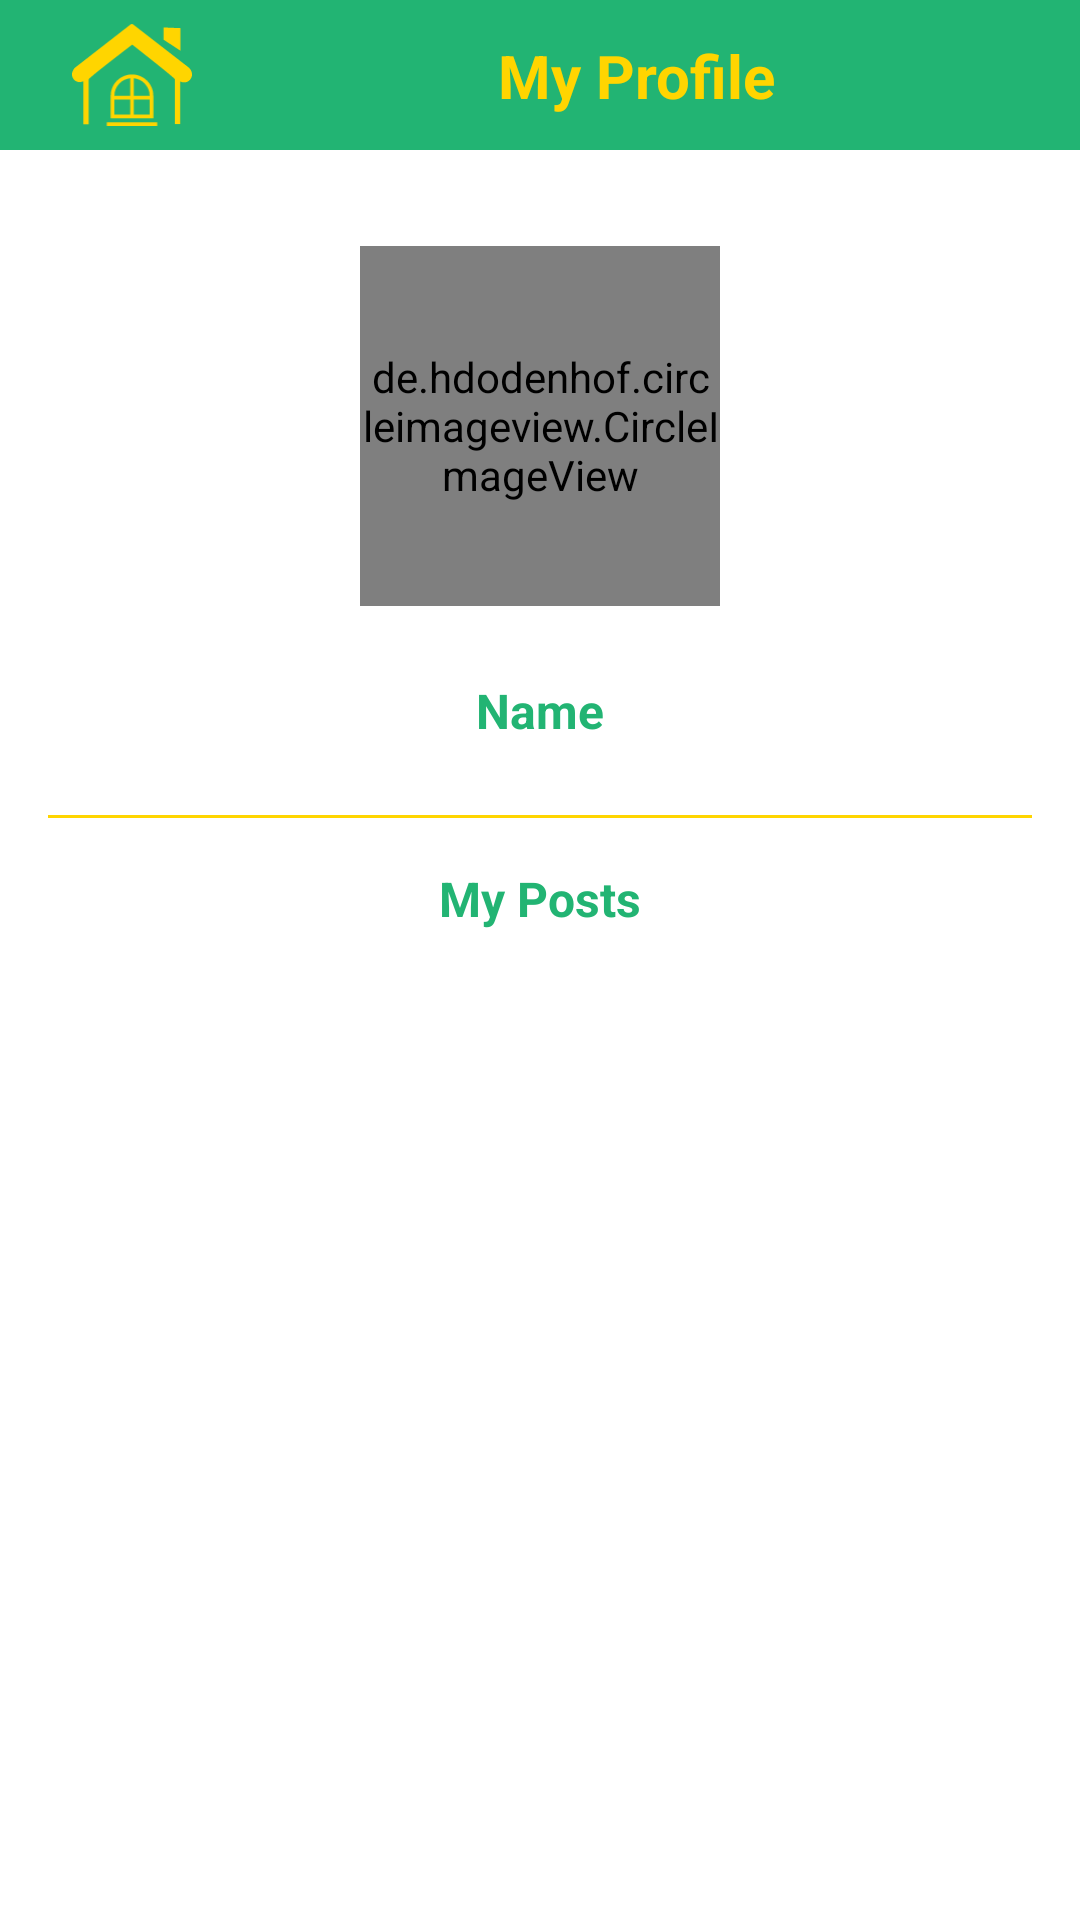

The Android layout XML behind this screen, and the referenced resources:
<!-- AndroidManifest.xml: application theme Theme.HOMEKODE -->
<!-- res/layout/fragment_profile_frg.xml -->
<?xml version="1.0" encoding="utf-8"?>
<androidx.drawerlayout.widget.DrawerLayout xmlns:android="http://schemas.android.com/apk/res/android"
    xmlns:app="http://schemas.android.com/apk/res-auto"
    xmlns:tools="http://schemas.android.com/tools"
    android:layout_width="match_parent"
    android:layout_height="match_parent"
    android:id="@+id/drawer"
    tools:context=".Users.FRAGMENTS.Profile_frg">

    <androidx.constraintlayout.widget.ConstraintLayout
        android:layout_width="match_parent"
        android:layout_height="match_parent"
        >
        <androidx.constraintlayout.widget.ConstraintLayout
            android:id="@+id/constraintLayout"
            android:layout_width="match_parent"
            android:layout_height="50dp"
            android:background="@color/bg_green"
            app:layout_constraintEnd_toEndOf="parent"
            app:layout_constraintStart_toStartOf="parent"
            app:layout_constraintTop_toTopOf="parent">

            <ImageView
                android:id="@+id/imageView2"
                android:layout_width="40dp"
                android:layout_height="40dp"
                android:layout_marginStart="24dp"
                android:src="@drawable/house_window"
                app:layout_constraintBottom_toBottomOf="parent"
                app:layout_constraintStart_toStartOf="parent"
                app:layout_constraintTop_toTopOf="parent" />

            <TextView
                android:id="@+id/textView23"
                android:layout_width="0dp"
                android:layout_height="wrap_content"
                android:gravity="center"
                android:text="My Profile"
                android:textColor="@color/bg_yellow"
                android:textSize="20dp"
                android:textStyle="bold"
                app:layout_constraintBottom_toBottomOf="@+id/imageView2"
                app:layout_constraintEnd_toStartOf="@+id/imageView5"
                app:layout_constraintStart_toEndOf="@+id/imageView2"
                app:layout_constraintTop_toTopOf="@+id/imageView2" />

            <ImageView
                android:id="@+id/imageView5"
                android:layout_width="wrap_content"
                android:layout_height="wrap_content"
                android:layout_marginEnd="24dp"
                android:src="@drawable/ic_drawer"
                android:visibility="gone"
                app:layout_constraintBottom_toBottomOf="@+id/textView23"
                app:layout_constraintEnd_toEndOf="parent"
                app:layout_constraintTop_toTopOf="@+id/textView23" />

        </androidx.constraintlayout.widget.ConstraintLayout>


        <de.hdodenhof.circleimageview.CircleImageView
            android:id="@+id/circleImageView"
            android:layout_width="120dp"
            android:layout_height="120dp"
            android:layout_marginTop="32dp"
            android:src="@drawable/download"
            app:layout_constraintEnd_toEndOf="parent"
            app:layout_constraintStart_toStartOf="parent"
            app:layout_constraintTop_toBottomOf="@+id/constraintLayout" />

        <TextView
            android:id="@+id/textView20"
            android:layout_width="0dp"
            android:layout_height="wrap_content"
            android:layout_marginTop="24dp"
            android:gravity="center"
            android:text="Name"
            android:textColor="@color/bg_green"
            android:textSize="16dp"
            android:textStyle="bold"
            app:layout_constraintEnd_toEndOf="@+id/circleImageView"
            app:layout_constraintStart_toStartOf="@+id/circleImageView"
            app:layout_constraintTop_toBottomOf="@+id/circleImageView" />

        <TextView
            android:id="@+id/textView21"
            android:layout_width="0dp"
            android:layout_height="wrap_content"
            android:layout_marginTop="8dp"
            android:gravity="center"
            android:text="Lives in (city name)"
            android:visibility="gone"
            android:textColor="@color/bg_green"
            android:textSize="16dp"
            android:textStyle="bold"
            app:layout_constraintEnd_toEndOf="@+id/textView20"
            app:layout_constraintStart_toStartOf="@+id/textView20"
            app:layout_constraintTop_toBottomOf="@+id/textView20" />

        <TextView
            android:id="@+id/textView22"
            android:layout_width="wrap_content"
            android:layout_height="wrap_content"
            android:layout_marginTop="16dp"
            android:text="My Posts"
            android:textColor="@color/bg_green"
            android:textSize="16dp"
            android:textStyle="bold"
            app:layout_constraintEnd_toEndOf="parent"
            app:layout_constraintStart_toStartOf="parent"
            app:layout_constraintTop_toBottomOf="@+id/divider" />

        <View
            android:id="@+id/divider"
            android:layout_width="match_parent"
            android:layout_height="1dp"
            android:layout_marginStart="16dp"
            android:layout_marginTop="24dp"
            android:layout_marginEnd="16dp"
            android:background="@color/bg_yellow"
            app:layout_constraintEnd_toEndOf="parent"
            app:layout_constraintStart_toStartOf="@+id/textView21"
            app:layout_constraintTop_toBottomOf="@+id/textView21" />


        <androidx.recyclerview.widget.RecyclerView
            android:id="@+id/profileRecylcer"
            android:layout_width="0dp"
            android:layout_height="0dp"
            android:layout_marginTop="8dp"
            app:layout_constraintBottom_toBottomOf="parent"
            app:layout_constraintEnd_toEndOf="parent"
            app:layout_constraintStart_toStartOf="parent"
            app:layout_constraintTop_toBottomOf="@+id/textView22" />

    </androidx.constraintlayout.widget.ConstraintLayout>









    <com.google.android.material.navigation.NavigationView
        android:id="@+id/navigation_view"
        android:layout_width="wrap_content"
        android:layout_height="match_parent"
        android:layout_gravity="right"
        android:background="@color/bg_green"
        app:itemIconTint="@color/bg_yellow"
        app:itemTextColor="@color/bg_yellow"
        app:layout_constraintBottom_toBottomOf="parent"
        app:layout_constraintEnd_toEndOf="parent"
        app:layout_constraintTop_toTopOf="parent"
        app:menu="@menu/main" />




</androidx.drawerlayout.widget.DrawerLayout>
<!-- resources referenced by this layout -->
<resources>
  <color name="bg_green">#22b473</color>
  <color name="bg_yellow">#FFD500</color>
  <!-- drawable house_window (drawable) -->
  <vector xmlns:android="http://schemas.android.com/apk/res/android"
      android:width="122.88dp"
      android:height="104.81dp"
      android:viewportWidth="122.88"
      android:viewportHeight="104.81">
    <path
        android:fillColor="@color/bg_yellow"
        android:pathData="M11.51,102.9v-44c-2.34,0.9 -4.53,0.92 -6.35,0.3c-1.42,-0.48 -2.62,-1.34 -3.5,-2.45c-0.88,-1.11 -1.44,-2.46 -1.61,-3.95c-0.26,-2.31 0.43,-4.92 2.4,-7.37l0,0c0.1,-0.12 0.21,-0.24 0.34,-0.34L59.85,0.55c0.74,-0.68 1.88,-0.75 2.7,-0.11l57.19,44.46l0,0c0.09,0.07 0.17,0.14 0.25,0.23c2.65,2.85 3.31,6.01 2.67,8.68c-0.32,1.32 -0.95,2.5 -1.82,3.48c-0.87,0.98 -1.98,1.74 -3.24,2.19c-2,0.72 -4.38,0.7 -6.79,-0.44v43.74h-5.6v-46.2c0,-1.01 -39.23,-32.02 -43.56,-35.39c-4.59,3.49 -44.54,34.25 -44.54,35.55v46.18L11.51,102.9L11.51,102.9zM63.34,55.69v17.99h16.14v-0.05c0,-4.96 -2.03,-9.47 -5.3,-12.74C71.33,58.04 67.54,56.13 63.34,55.69L63.34,55.69zM63.34,77.48v15.62h16.14V77.48H63.34L63.34,77.48zM59.54,93.09V77.48H43.4v15.62H59.54L59.54,93.09zM59.54,73.68V55.69c-4.21,0.45 -7.99,2.35 -10.84,5.2c-3.27,3.27 -5.3,7.78 -5.3,12.74v0.05H59.54L59.54,73.68zM35.59,101.02h51.69v3.8H35.59V101.02L35.59,101.02zM61.44,51.79c6.01,0 11.47,2.46 15.42,6.41c3.96,3.96 6.41,9.42 6.41,15.42v23.26H39.6V73.62c0,-6.01 2.46,-11.47 6.41,-15.42C49.97,54.25 55.43,51.79 61.44,51.79L61.44,51.79zM93.76,3.55l17.17,0.7v23.19L93.76,16.11V3.55L93.76,3.55L93.76,3.55z"
        android:fillType="evenOdd"/>
  </vector>
  
  <!-- drawable ic_drawer (drawable) -->
  <vector android:height="40dp" android:tint="#F3A527"
      android:viewportHeight="24" android:viewportWidth="24"
      android:width="40dp" xmlns:android="http://schemas.android.com/apk/res/android">
      <path android:fillColor="@android:color/white" android:pathData="M3,10h11v2H3V10zM3,8h11V6H3V8zM3,16h7v-2H3V16zM18.01,12.87l0.71,-0.71c0.39,-0.39 1.02,-0.39 1.41,0l0.71,0.71c0.39,0.39 0.39,1.02 0,1.41l-0.71,0.71L18.01,12.87zM17.3,13.58l-5.3,5.3V21h2.12l5.3,-5.3L17.3,13.58z"/>
  </vector>
  <style name="Theme.HOMEKODE" parent="Theme.MaterialComponents.Light.NoActionBar">
          
          <item name="colorPrimary">@color/bg_green</item>
          <item name="colorPrimaryVariant">@color/bg_green</item>
          <item name="colorOnPrimary">@color/white</item>
          
          <item name="colorSecondary">@color/teal_200</item>
          <item name="colorSecondaryVariant">@color/teal_700</item>
          <item name="colorOnSecondary">@color/black</item>
          
          <item name="android:statusBarColor" tools:targetApi="l">?attr/colorPrimaryVariant</item>
          
      </style>
  <color name="white">#FFFFFFFF</color>
  <color name="teal_200">#80CBC4</color>
  <color name="teal_700">#00796B</color>
  <color name="black">#FF000000</color>
</resources>
